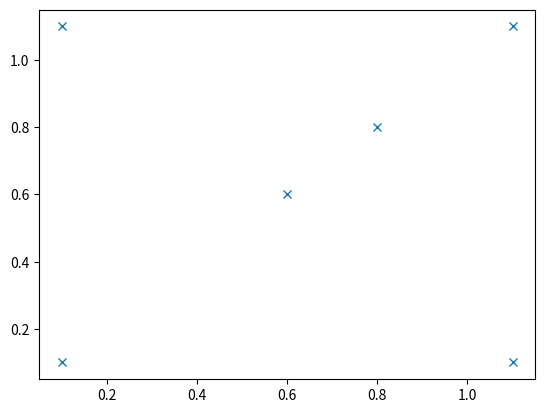
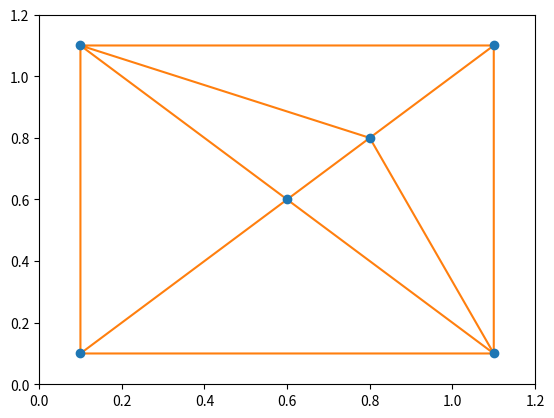

These charts were generated, in order, by the following Python code:
import numpy as np
import matplotlib.pyplot as plt

from scipy.spatial import Delaunay, delaunay_plot_2d
from scipy.spatial import Voronoi, voronoi_plot_2d

def _adjust_bounds(ax, points):
    margin = 0.1 * points.ptp(axis=0)
    xy_min = points.min(axis=0) - margin
    xy_max = points.max(axis=0) + margin
    ax.set_xlim(xy_min[0], xy_max[0])
    ax.set_ylim(xy_min[1], xy_max[1])

# rng = np.random.default_rng()
# print('rng=', rng)

# points = rng.random((30, 2))
# points = np.array([[0, 0], [0, 1.1], [1, 0], [1, 1]])
# points = np.array([[0.1, 0.1], [0.1, 1.1], [0.4, 0.8], [0.6, 0.6], [0.8, 0.8], [1.1, 1.1], [1.1, 0.1]])
points = np.array([[0.1, 0.1], [0.1, 1.1], [0.6, 0.6], [0.8, 0.8], [1.1, 1.1], [1.1, 0.1]])
# print('points=', points)

print("points", points)
plt.plot(points[:,0], points[:,1], 'x')

# print("tri.simplices=", tri.simplices)
# plt.plot(tri.simplices[:,0], tri.simplices[:,1], 'o')
# print("tri.simplices=", tri.vertices)

vor = Voronoi(points)

print("points=", points)
print("vor.vertices=", vor.vertices)

# print("vor.ridge_points=", vor.ridge_points)
# plt.plot(vor.ridge_points[:,0], vor.ridge_points[:,1], 'o')

# print("vor.ridge_vertices=", vor.ridge_vertices)
# plt.plot(vor.ridge_points[:,0], vor.ridge_points[:,1], 'o')

# print("vor.vertices=", vor.vertices)
# plt.plot(vor.vertices[:,0], vor.vertices[:,1], 'o')
# plt.triplot()


result = np.concatenate([points, vor.vertices])
print("result=", result)

# _ = delaunay_plot_2d(tri)
# _, voronoi_finite_segments, voronoi_infinite_segments = voronoi_plot_2d(vor)

# print("voronoi_finite_segments[0]=", voronoi_finite_segments[0])
# print("voronoi_infinite_segments[0]=", voronoi_infinite_segments[0])

tri = Delaunay(points)
_ = delaunay_plot_2d(tri)

plt.show()